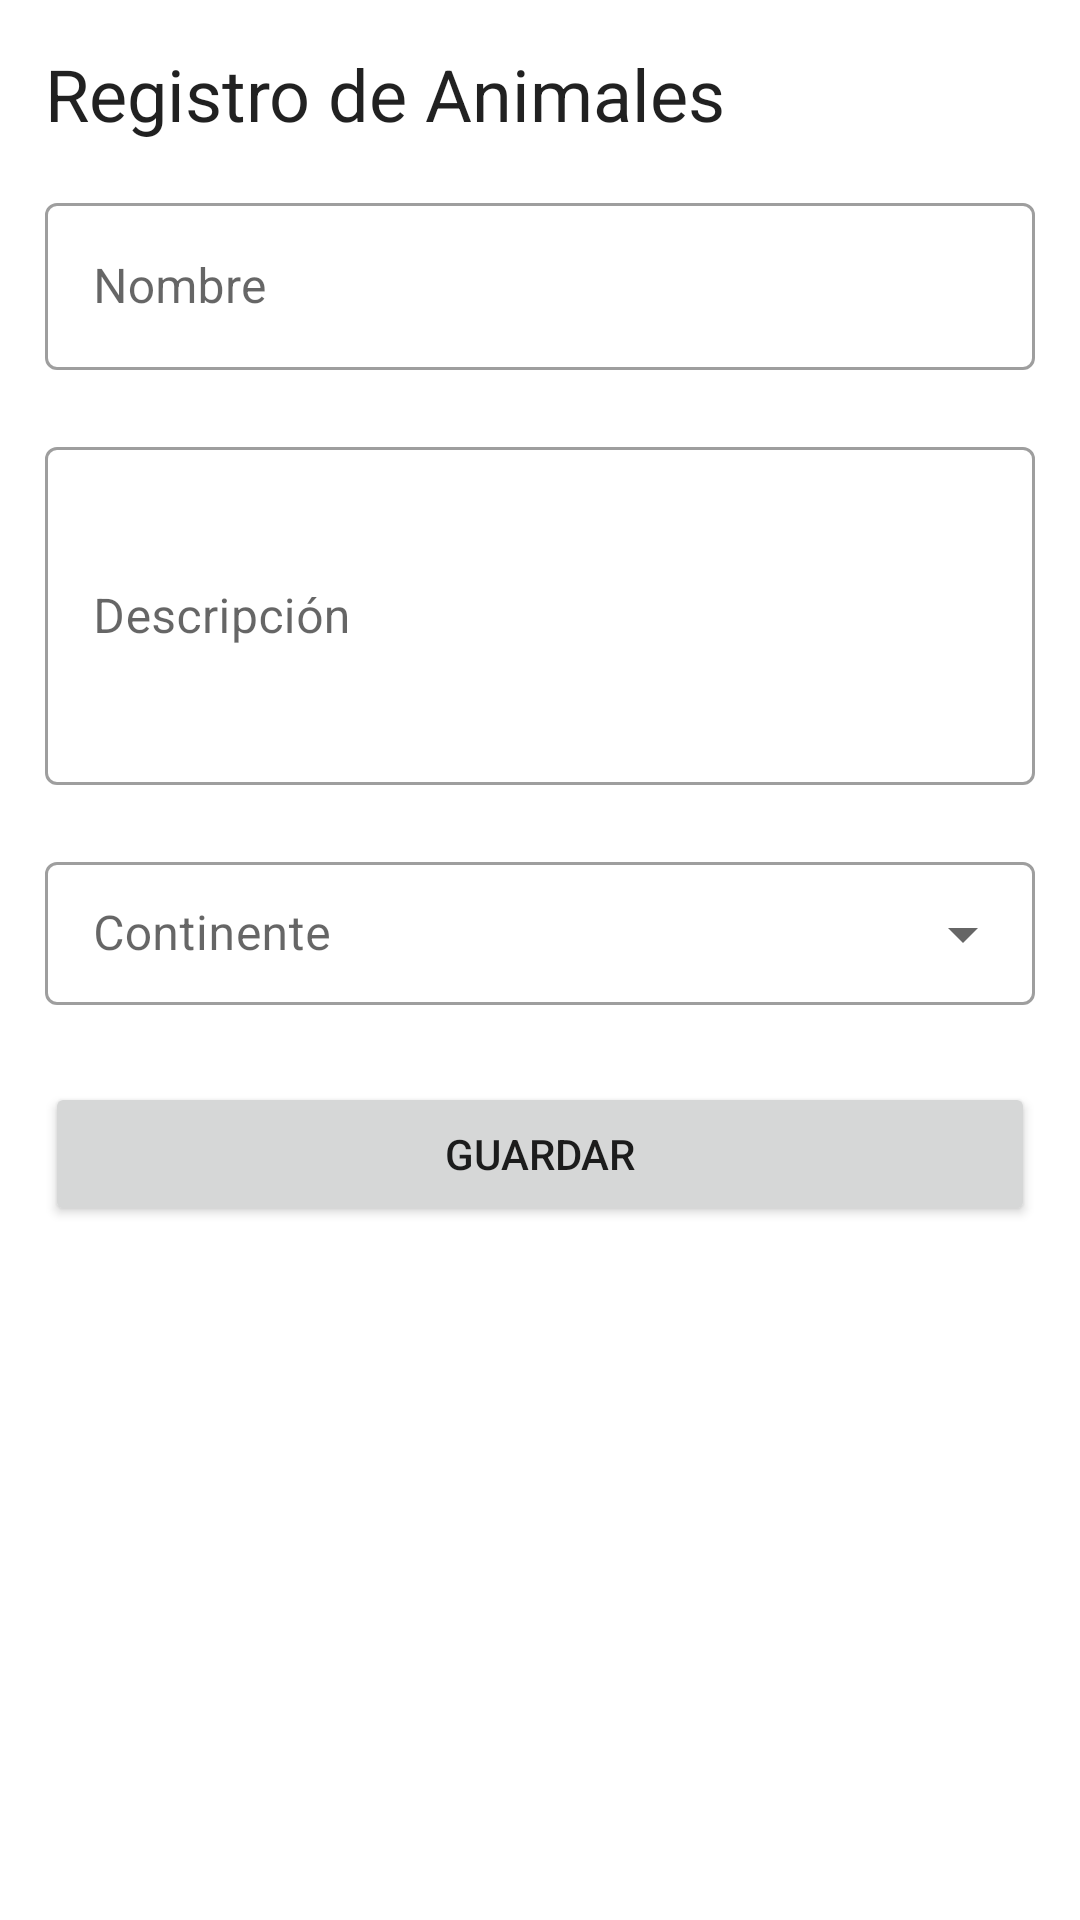

Layout XML and referenced resources for this Android screen:
<!-- AndroidManifest.xml: activity theme AppTheme.NoActionBar -->
<!-- res/layout/activity_animal_register.xml -->
<?xml version="1.0" encoding="utf-8"?>
<ScrollView xmlns:android="http://schemas.android.com/apk/res/android"
    xmlns:tools="http://schemas.android.com/tools"
    android:layout_width="match_parent"
    android:layout_height="match_parent"
    xmlns:app="http://schemas.android.com/apk/res-auto"
    tools:context=".AnimalRegisterActivity">

    <LinearLayout
        android:layout_width="match_parent"
        android:layout_height="wrap_content"
        android:orientation="vertical"
        android:padding="15dp">

        <TextView
            android:layout_width="match_parent"
            android:layout_height="wrap_content"
            android:text="@string/register_title"
            android:textAppearance="?attr/textAppearanceHeadline5"
            android:layout_marginBottom="15dp"
            />


        <com.google.android.material.textfield.TextInputLayout
            android:id="@+id/outline_text_animal_name"
            style="@style/Widget.MaterialComponents.TextInputLayout.OutlinedBox"
            android:layout_width="match_parent"
            android:layout_height="wrap_content"
            app:errorEnabled="true">

            <com.google.android.material.textfield.TextInputEditText
                android:id="@+id/text_field_animal_name"
                android:layout_width="match_parent"
                android:layout_height="wrap_content"
                android:maxLines="1"
                android:inputType="text"
                android:hint="@string/animal_name"
                />

        </com.google.android.material.textfield.TextInputLayout>


        <com.google.android.material.textfield.TextInputLayout
            android:id="@+id/outline_text_animal_description"
            style="@style/Widget.MaterialComponents.TextInputLayout.OutlinedBox"
            android:layout_width="match_parent"
            android:layout_height="wrap_content"
            app:errorEnabled="true">

            <com.google.android.material.textfield.TextInputEditText
                android:id="@+id/text_field_animal_description"
                android:layout_width="match_parent"
                android:layout_height="wrap_content"
                android:maxLines="4"
                android:lines="4"
                android:inputType="textMultiLine"
                android:hint="@string/animal_description"
                />

        </com.google.android.material.textfield.TextInputLayout>


        <com.google.android.material.textfield.TextInputLayout
            android:id="@+id/outline_text_animal_continent"
            style="@style/Widget.MaterialComponents.TextInputLayout.OutlinedBox.Dense.ExposedDropdownMenu"
            android:layout_width="match_parent"
            android:layout_height="wrap_content"
            app:errorEnabled="true">

            <AutoCompleteTextView
                android:id="@+id/text_field_animal_continent"
                android:layout_width="match_parent"
                android:layout_height="wrap_content"
                android:inputType="none"
                android:hint="@string/animal_continent"
            />

        </com.google.android.material.textfield.TextInputLayout>

        <Button
            android:id="@+id/button_animal_save"
            android:layout_width="match_parent"
            android:layout_height="wrap_content"
            android:layout_marginTop="5dp"
            android:text="@string/button_save"/>

    </LinearLayout>

</ScrollView>
<!-- resources referenced by this layout -->
<resources>
  <string name="animal_continent">Continente</string>
  <string name="animal_description">Descripción</string>
  <string name="animal_name">Nombre</string>
  <string name="button_save">Guardar</string>
  <string name="register_title">Registro de Animales</string>
  <style name="AppTheme.NoActionBar">
          <item name="windowActionBar">false</item>
          <item name="windowNoTitle">true</item>
      </style>
</resources>
